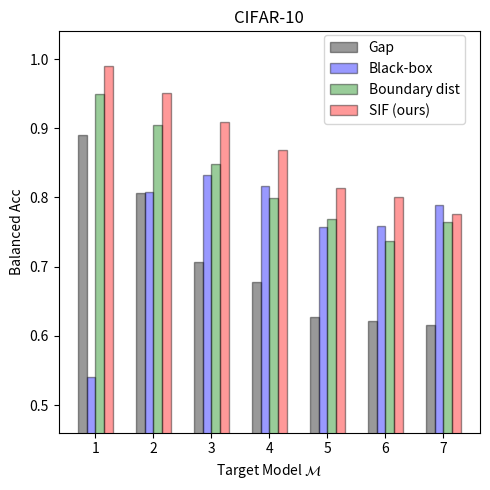

This figure's Python source:
"""Plotting the MI attack results for CIFAR10"""
import numpy as np
import matplotlib.pyplot as plt
import matplotlib.patches as mpatches

datasets = ['cifar10', 'cifar100', 'svhn']
target_models = ['1', '2', '3', '4', '5', '6', '7']
attacks  = ['Gap', 'Black-box', 'Boundary dist', 'SIF']

dataset = datasets[0]
n_groups = len(target_models)

attack_score_dict = {dataset: {
    '1': {'Gap': 0.89,    'Black-box': 0.54,    'Boundary dist': 0.95,  'SIF': 0.99},    # 100
    '2': {'Gap': 0.807,   'Black-box': 0.808,   'Boundary dist': 0.904, 'SIF': 0.951},   # 1k
    '3': {'Gap': 0.7068,  'Black-box': 0.833,   'Boundary dist': 0.849, 'SIF': 0.9088},  # 5k
    '4': {'Gap': 0.678,   'Black-box': 0.8159,  'Boundary dist': 0.799, 'SIF': 0.8689},  # 10k
    '5': {'Gap': 0.627,   'Black-box': 0.7572,  'Boundary dist': 0.769, 'SIF': 0.813133333333333},  # 15k
    '6': {'Gap': 0.62205, 'Black-box': 0.7583,  'Boundary dist': 0.737, 'SIF': 0.8001},  # 20k
    '7': {'Gap': 0.61556, 'Black-box': 0.78896, 'Boundary dist': 0.764, 'SIF': 0.7766},  # 25k
}}

fig, ax = plt.subplots(figsize=(5, 5))
index = np.arange(n_groups)
bar_width = 0.15
opacity = 0.4

# attack rectangle: all of Gap
values1 = [attack_score_dict[dataset]['1']['Gap'], attack_score_dict[dataset]['2']['Gap'],
           attack_score_dict[dataset]['3']['Gap'], attack_score_dict[dataset]['4']['Gap'],
           attack_score_dict[dataset]['5']['Gap'], attack_score_dict[dataset]['6']['Gap'],
           attack_score_dict[dataset]['7']['Gap']]
rects1 = plt.bar(index + bar_width, values1, bar_width,
                 alpha=opacity,
                 color='black',
                 edgecolor='black',
                 label='Gap')

values2 = [attack_score_dict[dataset]['1']['Black-box'], attack_score_dict[dataset]['2']['Black-box'],
           attack_score_dict[dataset]['3']['Black-box'], attack_score_dict[dataset]['4']['Black-box'],
           attack_score_dict[dataset]['5']['Black-box'], attack_score_dict[dataset]['6']['Black-box'],
           attack_score_dict[dataset]['7']['Black-box']]
rects2 = plt.bar(index + 2*bar_width, values2, bar_width,
                 alpha=opacity,
                 color='blue',
                 edgecolor='black',
                 label='Black-box')

values3 = [attack_score_dict[dataset]['1']['Boundary dist'], attack_score_dict[dataset]['2']['Boundary dist'],
           attack_score_dict[dataset]['3']['Boundary dist'], attack_score_dict[dataset]['4']['Boundary dist'],
           attack_score_dict[dataset]['5']['Boundary dist'], attack_score_dict[dataset]['6']['Boundary dist'],
           attack_score_dict[dataset]['7']['Boundary dist']]
rects3 = plt.bar(index + 3*bar_width, values3, bar_width,
                 alpha=opacity,
                 color='green',
                 edgecolor='black',
                 label='Boundary dist')

values4 = [attack_score_dict[dataset]['1']['SIF'], attack_score_dict[dataset]['2']['SIF'],
           attack_score_dict[dataset]['3']['SIF'], attack_score_dict[dataset]['4']['SIF'],
           attack_score_dict[dataset]['5']['SIF'], attack_score_dict[dataset]['6']['SIF'],
           attack_score_dict[dataset]['7']['SIF']]
rects4 = plt.bar(index + 4*bar_width, values4, bar_width,
                 alpha=opacity,
                 color='red',
                 edgecolor='black',
                 label='SIF (ours)')

plt.xlabel('Target Model $\mathcal{M}$')
plt.ylabel('Balanced Acc')
plt.ylim(bottom=0.46, top=1.04)
plt.xticks(index + 2.5*bar_width, ('1', '2', '3', '4', '5', '6', '7'))
plt.yticks([0.5, 0.6, 0.7, 0.8, 0.9, 1.0])
plt.title('CIFAR-10')
plt.legend((rects1, rects2, rects3, rects4), ('Gap', 'Black-box', 'Boundary dist', 'SIF (ours)'),
           loc=(0.63, 0.77), ncol=1, fancybox=True, prop={'size': 10})
plt.tight_layout()
plt.show()
plt.savefig('cifar10_attack_scores.png', dpi=350)

